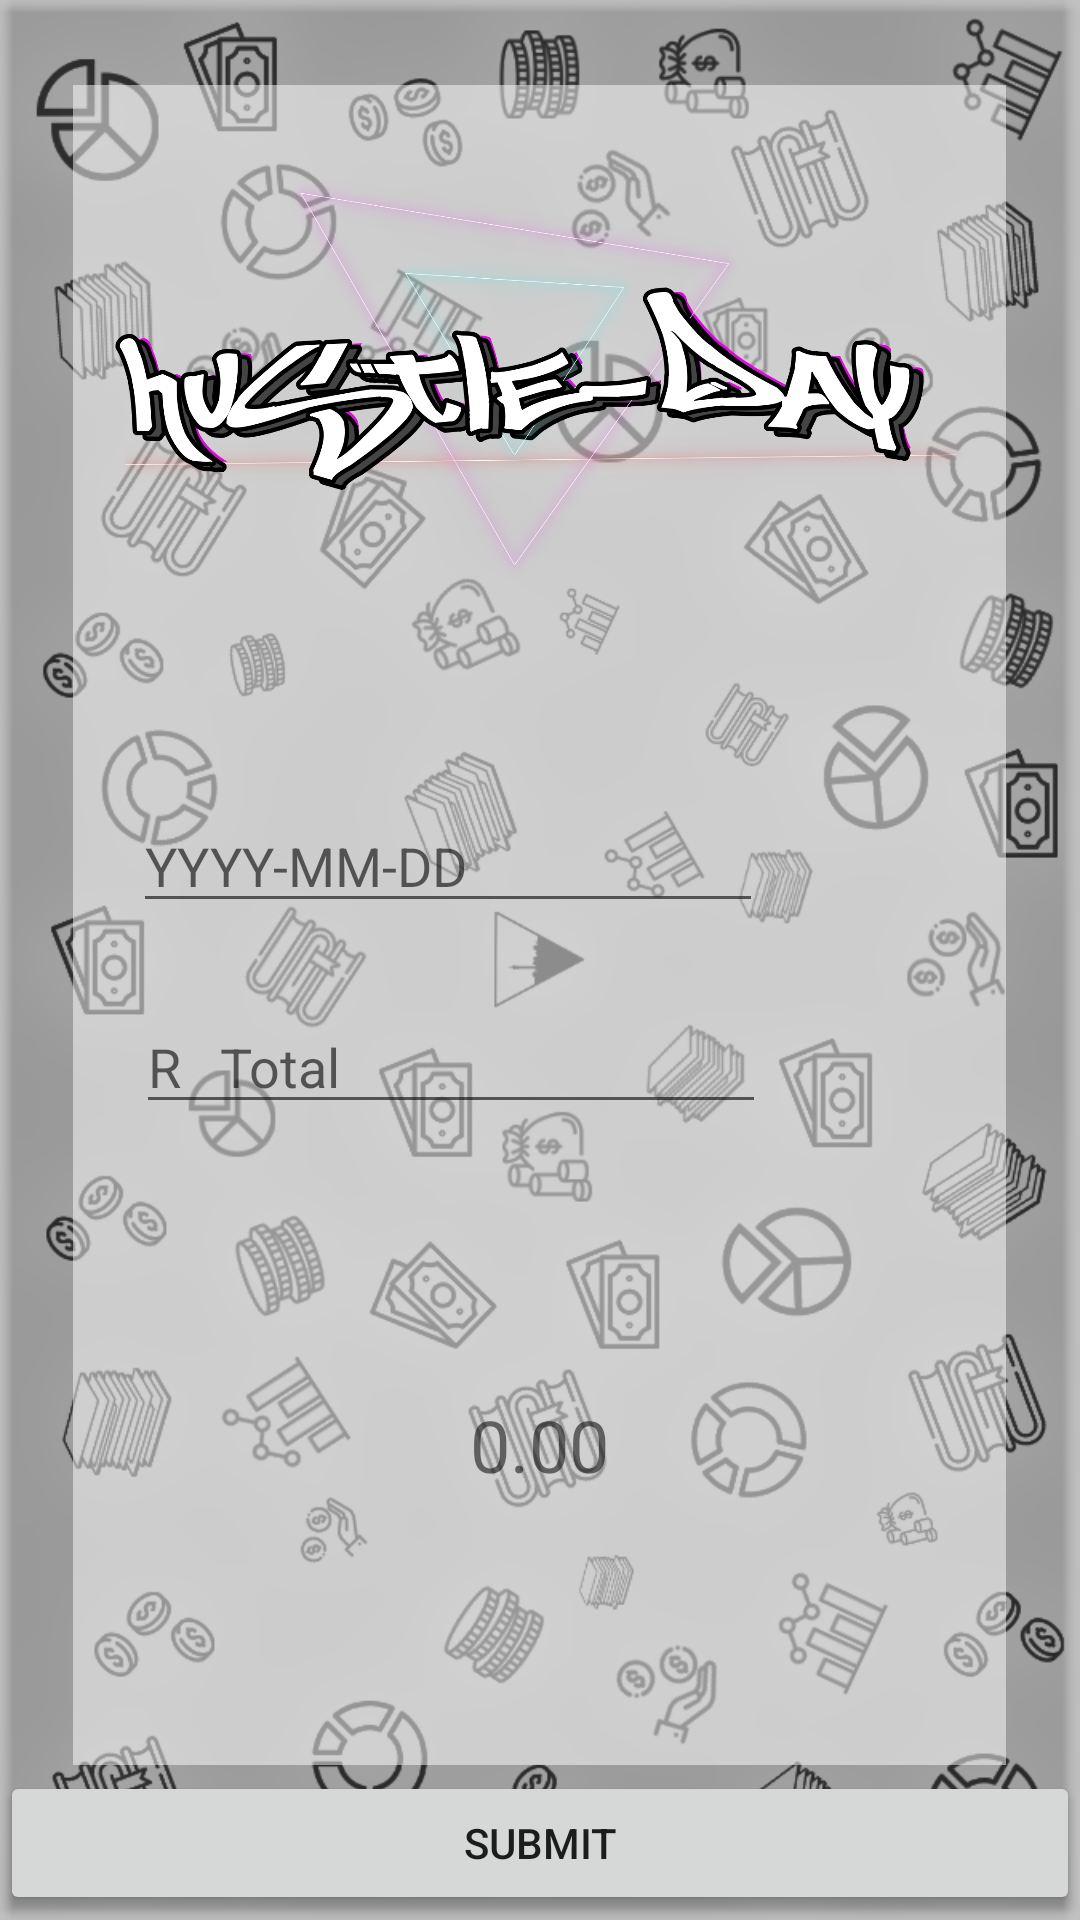

Layout XML and referenced resources for this Android screen:
<!-- AndroidManifest.xml: application theme Theme.Books -->
<!-- res/layout/fragment_hustle.xml -->
<?xml version="1.0" encoding="utf-8"?>

<androidx.constraintlayout.widget.ConstraintLayout xmlns:android="http://schemas.android.com/apk/res/android"
    xmlns:app="http://schemas.android.com/apk/res-auto"
    xmlns:tools="http://schemas.android.com/tools"
    android:layout_width="match_parent"
    android:layout_height="match_parent"
    android:background="@drawable/bg2">

    <androidx.constraintlayout.widget.ConstraintLayout
        android:id="@+id/constraintLayout2"
        android:layout_width="311dp"
        android:layout_height="560dp"
        android:background="@android:drawable/screen_background_light_transparent"
        app:layout_constraintBottom_toBottomOf="parent"
        app:layout_constraintEnd_toEndOf="parent"
        app:layout_constraintHorizontal_bias="0.494"
        app:layout_constraintStart_toStartOf="parent"
        app:layout_constraintTop_toTopOf="parent"
        app:layout_constraintVertical_bias="0.353">

        <ImageView
            android:id="@+id/imageView3"
            android:layout_width="289dp"
            android:layout_height="165dp"
            app:layout_constraintBottom_toBottomOf="parent"
            app:layout_constraintEnd_toEndOf="parent"
            app:layout_constraintStart_toStartOf="parent"
            app:layout_constraintTop_toTopOf="parent"
            app:layout_constraintVertical_bias="0.039"
            app:srcCompat="@drawable/hd" />

        <EditText
            android:id="@+id/et_total"
            android:layout_width="wrap_content"
            android:layout_height="wrap_content"
            android:layout_marginBottom="188dp"
            android:ems="10"
            android:hint="R   Total"
            android:inputType="number"
            app:layout_constraintBottom_toBottomOf="parent"
            app:layout_constraintEnd_toEndOf="parent"
            app:layout_constraintHorizontal_bias="0.207"
            app:layout_constraintStart_toStartOf="parent"
            app:layout_constraintTop_toBottomOf="@+id/et_date2" />

        <TextView
            android:id="@+id/textView"
            android:layout_width="wrap_content"
            android:layout_height="wrap_content"
            android:text="0.00"
            android:textSize="24sp"
            app:layout_constraintBottom_toBottomOf="parent"
            app:layout_constraintEnd_toEndOf="parent"
            app:layout_constraintStart_toStartOf="parent"
            app:layout_constraintTop_toBottomOf="@+id/et_total" />

        <EditText
            android:id="@+id/et_date2"
            android:layout_width="wrap_content"
            android:layout_height="wrap_content"
            android:ems="10"
            android:hint="YYYY-MM-DD"
            android:inputType="textPersonName"
            app:layout_constraintBottom_toBottomOf="parent"
            app:layout_constraintEnd_toEndOf="parent"
            app:layout_constraintHorizontal_bias="0.198"
            app:layout_constraintStart_toStartOf="parent"
            app:layout_constraintTop_toBottomOf="@+id/imageView3"
            app:layout_constraintVertical_bias="0.17" />
    </androidx.constraintlayout.widget.ConstraintLayout>

    <Button
        android:id="@+id/btn_submit"
        android:layout_width="match_parent"
        android:layout_height="wrap_content"
        android:text="SUBMIT"
        app:layout_constraintBottom_toBottomOf="parent"
        app:layout_constraintTop_toBottomOf="@+id/constraintLayout2"
        tools:layout_editor_absoluteX="152dp" />

</androidx.constraintlayout.widget.ConstraintLayout>
<!-- resources referenced by this layout -->
<resources>
  <!-- drawable bg2: png bitmap (drawable, 314639 bytes) -->
  <!-- drawable hd: png bitmap (drawable-mdpi, 228715 bytes) -->
  <style name="Theme.Books" parent="Theme.AppCompat.Light.DarkActionBar">
          
          <item name="colorPrimary">@color/teal_700</item>
          <item name="colorPrimaryVariant">@color/teal_700</item>
          <item name="colorOnPrimary">@color/white</item>
          
          <item name="colorSecondary">@color/teal_200</item>
          <item name="colorSecondaryVariant">@color/teal_700</item>
          <item name="colorOnSecondary">@color/black</item>
          
          <item name="android:statusBarColor" tools:targetApi="l">?attr/colorPrimaryVariant</item>
          
      </style>
  <!-- not gathered from this repository: default colours our renderer supplied (Android Studio template values) -->
  <color name="teal_200">#FF03DAC5</color>
  <color name="teal_700">#FF018786</color>
  <color name="black">#FF000000</color>
  <color name="white">#FFFFFFFF</color>
</resources>
